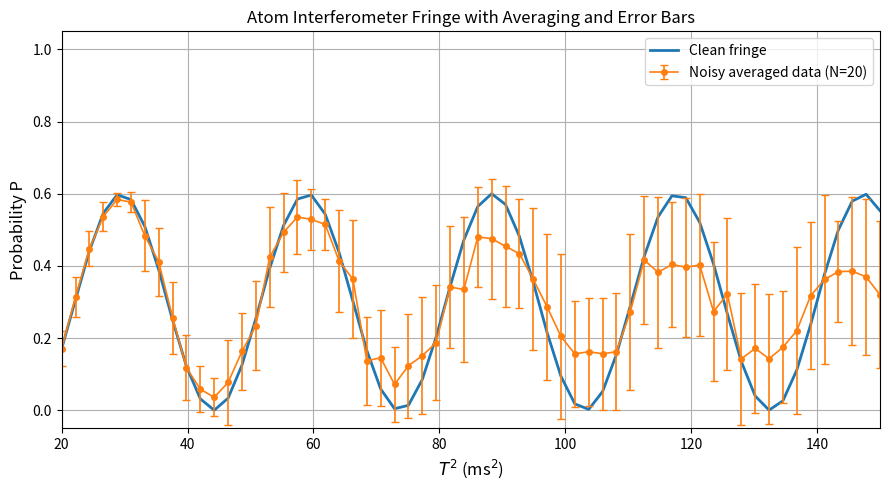

Source code (Python):
import numpy as np
import matplotlib.pyplot as plt

# =========================
# Parameters
# =========================
n = 1
lambda_laser = 780.24e-9      # Laser wavelength (m)
k = 2 * np.pi / lambda_laser  # Wave vector (1/m)
g = 9.80665                   # Gravitational acceleration (m/s^2)
alpha = 1.35e-3               # Alpha

noise_level = 0.05            # Relative noise level of alpha
contrast = 0.6                # Contrast C
offset = 0.0                  # Probability offset

average_time = 20             # Number of measurements averaged at each T^2 point
seed = 42                     # Random seed for reproducibility

# =========================
# T^2 axis (ms^2)
# =========================
T2_ms2 = np.linspace(20, 150, 60)   # Fewer points to make error bars clearer
T2_s2 = T2_ms2 * 1e-6               # Convert to s^2

# =========================
# Clean signal
# =========================
phi_clean = 2 * n * k * alpha * g * T2_s2
P_clean = offset + 0.5 * contrast * (1 + np.cos(phi_clean))

# =========================
# Noisy repeated measurements and averaging
# =========================
rng = np.random.default_rng(seed)

# Create repeated noisy alpha values for each T^2 point
# Shape: (number_of_points, average_time)
alpha_noise = alpha * (1 + noise_level * rng.standard_normal((len(T2_s2), average_time)))

# Expand T2_s2 for vectorized calculation
T2_matrix = T2_s2[:, np.newaxis]

# Calculate noisy phase and noisy probability for every repetition
phi_noise = 2 * n * k * alpha_noise * g * T2_matrix
P_samples = offset + 0.5 * contrast * (1 + np.cos(phi_noise))

# Average result at each T^2 point
P_mean = np.mean(P_samples, axis=1)

# Error bar choice:
# Standard deviation of repeated measurements
P_std = np.std(P_samples, axis=1, ddof=1)

# Standard error of the mean
P_sem = P_std / np.sqrt(average_time)

# =========================
# Plot
# =========================
plt.figure(figsize=(9, 5))

plt.plot(T2_ms2, P_clean, label='Clean fringe', linewidth=2)

plt.errorbar(
    T2_ms2,
    P_mean,
    yerr=P_std,
    fmt='o-',
    markersize=4,
    capsize=3,
    linewidth=1.2,
    label=f'Noisy averaged data (N={average_time})'
)

plt.xlabel(r'$T^2$ (ms$^2$)', fontsize=12)
plt.ylabel('Probability P', fontsize=12)
plt.title('Atom Interferometer Fringe with Averaging and Error Bars')

plt.xlim(20, 150)
plt.ylim(-0.05, 1.05)
plt.grid(True)
plt.legend()
plt.tight_layout()
plt.show()
